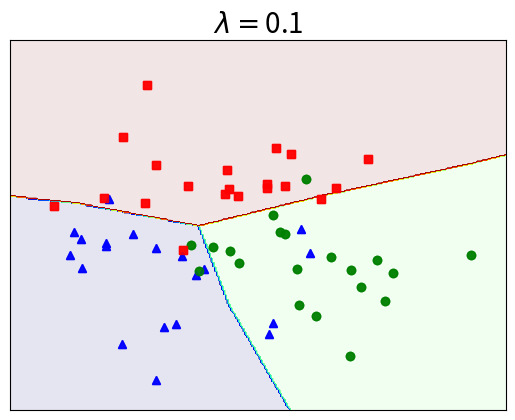

This chart was generated by the following Python code:
# -*- coding: utf-8 -*-
"""
Created on Mon Feb 26 18:17:22 2018

[redacted]
"""

# To support both python 2 and python 3
from __future__ import division, print_function, unicode_literals
import math
import numpy as np
import matplotlib.pyplot as plt
np.random.seed(4)

means = [[-1, -1], [1, -1], [0, 1]]
cov = [[1, 0], [0, 1]]
N = 20
X0 = np.random.multivariate_normal(means[0], cov, N)
X1 = np.random.multivariate_normal(means[1], cov, N)
X2 = np.random.multivariate_normal(means[2], cov, N)

X = np.concatenate((X0, X1, X2), axis = 0)
K = 3

original_label = np.asarray([0]*N + [1]*N + [2]*N).T

def kmeans_display(X, label):
    K = np.amax(label) + 1
    X0 = X[label == 0, :]
    X1 = X[label == 1, :]
    X2 = X[label == 2, :]
        
    plt.plot(X0[:, 0], X0[:, 1], 'b^', markersize = 6, alpha = .8)
    plt.plot(X1[:, 0], X1[:, 1], 'go', markersize = 6, alpha = .8)
    plt.plot(X2[:, 0], X2[:, 1], 'rs', markersize = 6, alpha = .8)
    
#   plt.axis('equal')    
    plt.plot()
#   plt.show()

kmeans_display(X, original_label)    
plt.show()
y = original_label.T
X = X.T

def softmax(V):
    e_V = np.exp(V - np.max(V, axis = 0, keepdims = True))
    Z = e_V / e_V.sum(axis = 0)
    return Z

## One-not coding
from scipy import sparse
def convert_labels(y, C = 3):
    Y = sparse.coo_matrix((np.ones_like(y),
                           (y, np.arange(len(y)))), shape = (C, len(y))).toarray()
    return Y

# cost or loss function
lam = 0.001 # regularization parameter
def cost(Y, Yhat, W1, W2, lam):
    return -np.sum(Y*np.log(Yhat))/Y.shape[1] + \
        lam*(np.linalg.norm(W1)**2 + np.linalg.norm(W2)**2)
        
d0 = 2
d1 = h = 100 # size of hidden layer
d2 = C = 3

def mynet(lam):
    # initialize parameters randomly
    W1 = 0.01*np.random.randn(d0, d1)
    b1 = np.zeros((d1, 1))
    W2 = 0.01*np.random.randn(d1, d2)
    b2 = np.zeros((d2, 1))
    
    # X = X.T # each column of X is a data point
    Y = convert_labels(y, C)
    N = X.shape[1]
    eta = 1 # learning rate
    for i in range(10000):
        ## Feedforward 
        Z1 = np.dot(W1.T, X) + b1 
        A1 = np.maximum(Z1, 0)
        Z2 = np.dot(W2.T, A1) + b2
        # import pdb; pdb.set_trace()  # breakpoint 035ab9b5 //
        Yhat = softmax(Z2)

        # compute the loss: average cross-entropy loss
        

        # print loss after each 1000 iterations
        if i %1000 == 0: 
            loss = cost(Y, Yhat, W1, W2, lam)
            print("iter %d, loss: %f" %(i, loss))

        # backpropagation
        E2 = (Yhat - Y )/N
        dW2 = np.dot(A1, E2.T) + lam*W2
        db2 = np.sum(E2, axis = 1, keepdims = True)
        E1 = np.dot(W2, E2)
        E1[Z1 <= 0] = 0 # gradient of ReLU 
        dW1 = np.dot(X, E1.T) + lam*W1
        db1 = np.sum(E1, axis = 1, keepdims = True)

        # Gradient Descent update 
        # import pdb; pdb.set_trace()  # breakpoint 47741f63 //
        W1 += -eta*dW1 
        b1 += -eta*db1 
        W2 += -eta*dW2
        b2 += -eta*db2 
#     return (W1, W2, b1, b2)

    Z1 = np.dot(W1.T, X) + b1
    A1 = np.maximum(Z1, 0)
    Z2 =np.dot(W2.T, A1) + b2
    """
[redacted]
    This is equivalent to the maximum values using softmax
    """
    predicted_class = np.argmax(Z2, axis=0)
    acc = (100*np.mean(predicted_class == y))
    print('training accuracy: %.2f %%' % acc)

    xm = np.arange(-3, 4, 0.025)
    xlen = len(xm)
    print(xlen)
    ym = np.arange(-4, 4, 0.025)
    ylen = len(ym)
    print(ylen)
    #https://docs.scipy.org/doc/numpy/reference/generated/numpy.meshgrid.html
    xx, yy = np.meshgrid(xm, ym)
    print(xx.shape, yy.shape)

    print(np.ones((1, xx.size)).shape)
    print(np.ones((1, yy.size)).shape)
    #https://docs.scipy.org/doc/numpy/reference/generated/numpy.ravel.html
    xx1 = xx.ravel().reshape(1, xx.size)
    yy1 = yy.ravel().reshape(1, yy.size)

    X0 = np.vstack((xx1, yy1))

    """
[redacted]
    """
    Z1 = np.dot(W1.T, X0) + b1 
    A1 = np.maximum(Z1, 0)
    Z2 = np.dot(W2.T, A1) + b2
    # predicted class 
    """
[redacted]
    This is equivalent to the maximum values using softmax.
    
    Each element in Z is only one of three values {0, 1, 2}, hence we have only
    three colors for all areas plotted by contourf function.
    The coordinates (xx, yy) that are plotted in the same color mean that they 
    have the same value of Z. (See Level set for more information)
    """
    Z = np.argmax(Z2, axis=0)

    Z = Z.reshape(xx.shape)
    CS = plt.contourf(xx, yy, Z, 200, cmap='jet', alpha = .1)

    kmeans_display(X.T, original_label.T)

    cur_axes = plt.gca()
    cur_axes.axes.get_xaxis().set_ticks([])
    cur_axes.axes.get_yaxis().set_ticks([])
    
    plt.title('$\lambda =$' + str(lam), fontsize = 20)
    fn = 'nnet_reg'+ str(lam) + '.png'
    plt.savefig(fn, bbox_inches='tight', dpi = 600)
    
    plt.show()


# mynet(0)
# mynet(0.1)
# mynet(0.01)
mynet(.1)

    
    
    
    
    